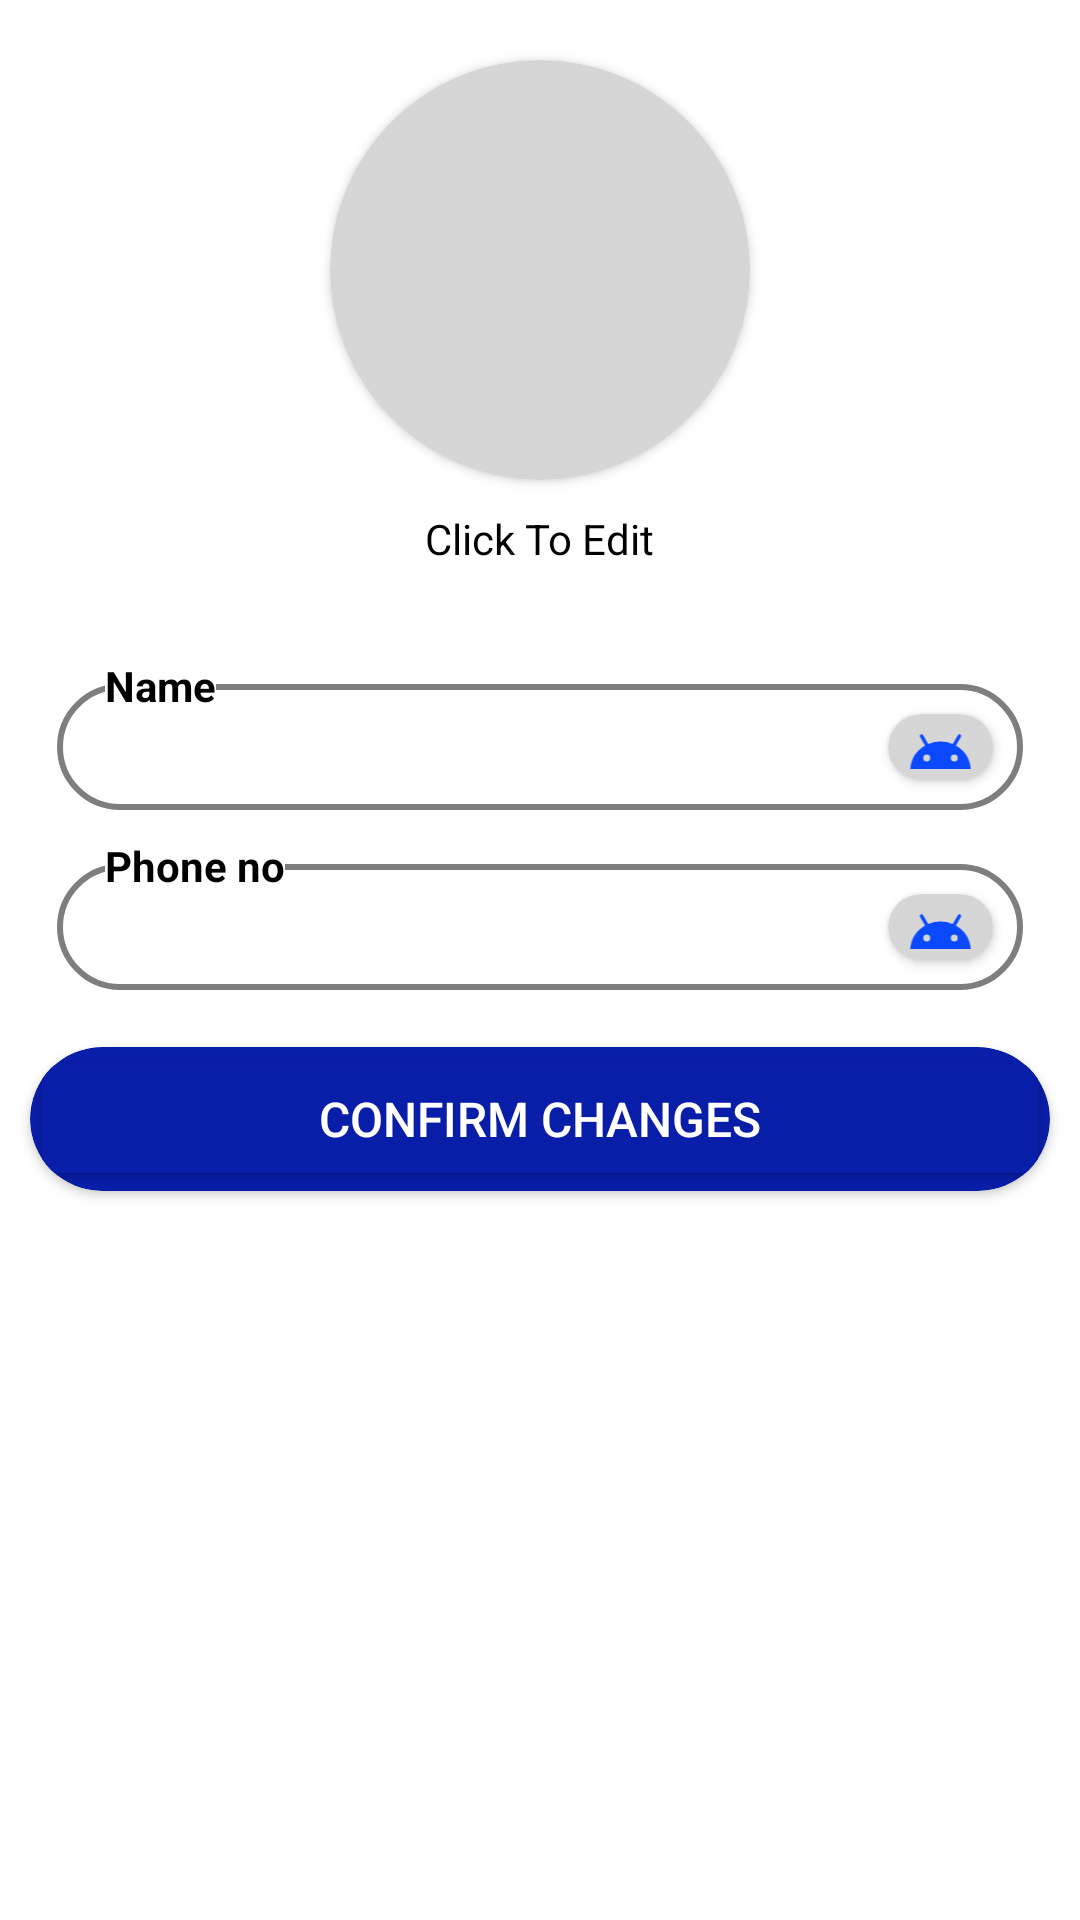

Layout XML and referenced resources for this Android screen:
<!-- AndroidManifest.xml: application theme Theme.SmartBin -->
<!-- res/layout/activity_edit_profile.xml -->
<?xml version="1.0" encoding="utf-8"?>
<RelativeLayout xmlns:android="http://schemas.android.com/apk/res/android"
    xmlns:app="http://schemas.android.com/apk/res-auto"
    xmlns:tools="http://schemas.android.com/tools"
    android:layout_width="match_parent"
    android:layout_height="match_parent"
    tools:context=".EditProfile"
    android:background="@color/white"
    >
    <androidx.cardview.widget.CardView
        android:layout_width="140dp"
        android:layout_height="140dp"
        android:id="@+id/cardView"
        app:layout_constraintLeft_toLeftOf="parent"
        app:layout_constraintRight_toRightOf="parent"
        android:elevation="100dp"
        android:layout_centerHorizontal="true"
        android:layout_marginTop="20dp"
        app:cardCornerRadius="300dp"
        >
        <ImageView
            android:id="@+id/profile_image2"
            android:layout_width="140dp"
            android:layout_height="140dp"
            android:src="@mipmap/ic_launcher"
            android:background="@drawable/circular"
            android:scaleType="centerCrop"
            app:layout_constraintLeft_toLeftOf="parent"
            app:layout_constraintRight_toRightOf="parent"
            app:layout_constraintTop_toBottomOf="@+id/textView3" />
    </androidx.cardview.widget.CardView>
    <TextView
        android:layout_width="wrap_content"
        android:layout_height="wrap_content"
        android:layout_below="@+id/cardView"
        android:layout_centerHorizontal="true"
        android:layout_marginTop="10dp"
        android:textColor="@color/black"
        android:text="Click To Edit"
        android:id="@+id/text"
        />
    <RelativeLayout
        android:layout_below="@id/text"
        android:layout_width="match_parent"
        android:layout_height="60dp"
        android:layout_marginStart="10dp"
        android:layout_marginTop="30dp"
        android:layout_marginEnd="10dp"
        android:background="@color/white"
        android:id="@+id/rel1"
        >

        <EditText
            android:layout_width="match_parent"
            android:layout_height="match_parent"
            android:layout_marginStart="9dp"
            android:layout_marginTop="9dp"
            android:layout_marginEnd="9dp"
            android:layout_marginBottom="9dp"
            android:background="@drawable/cir"
            android:id="@+id/edittext1"
            android:textColor="@color/black"
            />

        <TextView
            android:layout_width="wrap_content"
            android:layout_height="wrap_content"
            android:layout_marginLeft="25dp"
            android:background="@color/white"
            android:text="Name"
            android:textColor="@color/black"
            android:textSize="14dp"
            android:textStyle="bold" />

        <androidx.cardview.widget.CardView
            android:layout_width="35dp"
            android:layout_height="35dp"
            android:layout_alignParentEnd="true"
            android:layout_margin="19dp"
            android:backgroundTint="#D6D6D6"
            app:cardCornerRadius="200dp">

            <ImageView
                android:layout_width="match_parent"
                android:layout_height="match_parent"
                android:src="@drawable/ic_android_black_24dp" />

        </androidx.cardview.widget.CardView>
    </RelativeLayout>
    <RelativeLayout
        android:layout_width="match_parent"
        android:layout_height="60dp"
        android:layout_marginStart="10dp"
        android:layout_marginEnd="10dp"
        android:background="@color/white"
        android:id="@+id/rel2"
        android:layout_below="@id/rel1"
        >

        <EditText
            android:layout_width="match_parent"
            android:layout_height="match_parent"
            android:layout_marginStart="9dp"
            android:layout_marginTop="9dp"
            android:layout_marginEnd="9dp"
            android:layout_marginBottom="9dp"
            android:background="@drawable/cir"
            android:id="@+id/edittext2"
            android:textColor="@color/black"

            />

        <TextView
            android:layout_width="wrap_content"
            android:layout_height="wrap_content"
            android:layout_marginLeft="25dp"
            android:background="@color/white"
            android:text="Phone no"
            android:textColor="@color/black"
            android:textSize="14dp"
            android:textStyle="bold" />

        <androidx.cardview.widget.CardView
            android:layout_width="35dp"
            android:layout_height="35dp"
            android:layout_alignParentEnd="true"
            android:layout_margin="19dp"
            android:backgroundTint="#D6D6D6"
            app:cardCornerRadius="200dp">

            <ImageView
                android:layout_width="match_parent"
                android:layout_height="match_parent"
                android:src="@drawable/ic_android_black_24dp" />

        </androidx.cardview.widget.CardView>
    </RelativeLayout>

    <androidx.cardview.widget.CardView
        android:layout_width="match_parent"
        android:layout_height="wrap_content"
        android:layout_marginStart="10dp"
        android:layout_marginTop="10dp"
        android:layout_marginEnd="10dp"
        android:layout_marginBottom="10dp"
        android:layout_below="@id/rel2"
        app:cardCornerRadius="30dp"
        android:backgroundTint="#081DA8"

        >

        <Button
            android:layout_width="match_parent"
            android:layout_height="match_parent"
            android:backgroundTint="#081DA8"
            android:text="Confirm Changes"
            android:id="@+id/button"
            android:textSize="16dp"
            android:textColor="@color/white"
            />
    </androidx.cardview.widget.CardView>


</RelativeLayout>
<!-- resources referenced by this layout -->
<resources>
  <!-- drawable cir (drawable) -->
  <?xml version="1.0" encoding="utf-8"?>
  <shape xmlns:android="http://schemas.android.com/apk/res/android">
      <corners android:radius="20dp" />
      <padding android:left="25dp"  />
      <stroke
          android:color="#7E7E7E"
          android:width="2dp"
          />
  </shape>
  <!-- drawable circular (drawable) -->
  <?xml version="1.0" encoding="utf-8"?>
  <shape xmlns:android="http://schemas.android.com/apk/res/android">
      <solid android:color="#D6D6D6" />
      <corners android:radius="2000dp" />
  
  </shape>
  <!-- drawable ic_android_black_24dp (drawable) -->
  <vector android:height="24dp" android:tint="#0B49FF"
      android:viewportHeight="24" android:viewportWidth="24"
      android:width="24dp" xmlns:android="http://schemas.android.com/apk/res/android">
      <path android:fillColor="#0019FF" android:pathData="M17.6,11.48 L19.44,8.3a0.63,0.63 0,0 0,-1.09 -0.63l-1.88,3.24a11.43,11.43 0,0 0,-8.94 0L5.65,7.67a0.63,0.63 0,0 0,-1.09 0.63L6.4,11.48A10.81,10.81 0,0 0,1 20L23,20A10.81,10.81 0,0 0,17.6 11.48ZM7,17.25A1.25,1.25 0,1 1,8.25 16,1.25 1.25,0 0,1 7,17.25ZM17,17.25A1.25,1.25 0,1 1,18.25 16,1.25 1.25,0 0,1 17,17.25Z"/>
  </vector>
  <style name="Theme.SmartBin" parent="Theme.MaterialComponents.DayNight.DarkActionBar">
          
          <item name="colorPrimary">@color/purple_500</item>
          <item name="colorPrimaryVariant">@color/purple_700</item>
          <item name="colorOnPrimary">@color/white</item>
          
          <item name="colorSecondary">@color/teal_200</item>
          <item name="colorSecondaryVariant">@color/teal_700</item>
          <item name="colorOnSecondary">@color/black</item>
          
          <item name="android:statusBarColor">@android:color/transparent</item>
          <item name="android:windowTranslucentStatus">true</item>
          <item name="android:windowLightStatusBar">true</item>
          
      </style>
  <!-- not gathered from this repository: default colours our renderer supplied (Android Studio template values) -->
  <color name="purple_500">#FF6200EE</color>
  <color name="purple_700">#FF3700B3</color>
  <color name="teal_200">#FF03DAC5</color>
  <color name="teal_700">#FF018786</color>
  <color name="black">#FF000000</color>
  <color name="white">#FFFFFFFF</color>
</resources>
